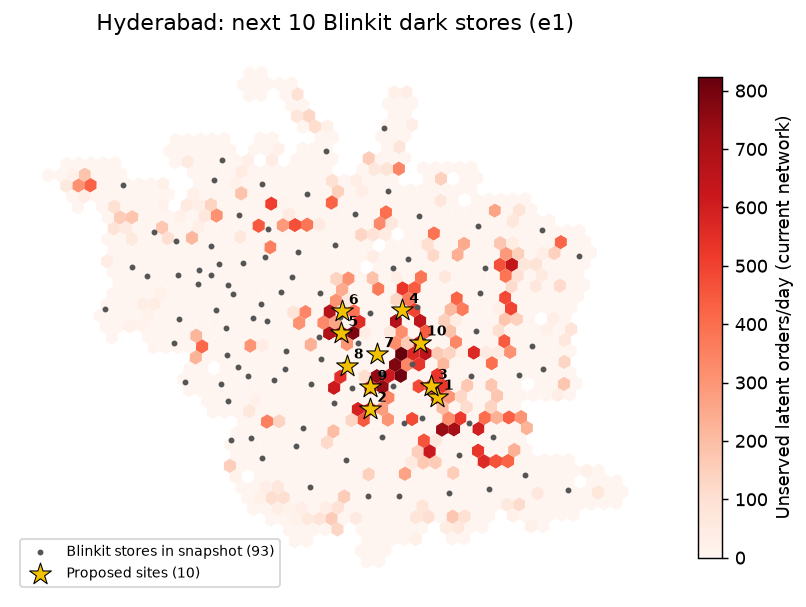

Values plotted in this chart, from the file beside it:
rank, h3, lat, lng, pincode, locality, district, demand_index, adoption_index, site_orders_per_day, incremental_orders_per_day, new_coverage_orders, capacity_relief_orders, cannibalised_share, breakeven_cover, pop_in_reach_uncovered_by_brand, competitor_stores_reaching_hex
1, 8860a25b69fffff, 17.39, 78.52, 500013, Amberpet, Hyderabad, Medchal, 78.9, 78.4, 2094, 2094, 1800, 294, 0.0, 3.89, 69261, 1
2, 8860a25b11fffff, 17.38, 78.47, 500012, Begumbazar, Hyderabad, 78.9, 64.2, 2094, 2094, 1596, 498, 0.0, 3.89, 54315, 1
3, 8860a25b61fffff, 17.39, 78.51, 500013, Amberpet, Hyderabad, Medchal, 77.0, 56.5, 2094, 2094, 933, 1161, 0.0, 3.89, 71671, 4
4, 8860a2596dfffff, 17.45, 78.49, 500003, Secunderabad, Hyderabad, 59.7, 74.6, 2094, 2094, 813, 1282, 0.0, 3.89, 20636, 2
5, 8860a2591dfffff, 17.43, 78.45, 500082, I.M.Colony, Hyderabad, Rangareddy, 87.3, 86.6, 2094, 2094, 0, 2094, 0.0, 3.89, 0, 1
6, 8860a25939fffff, 17.44, 78.45, 500038, Sanjeev Reddy Nagar, Rangareddy, 94.7, 96.5, 2094, 2094, 0, 2094, 0.0, 3.89, 0, 2
7, 8860a2594bfffff, 17.42, 78.47, 500029, Ramakrishna Mutt, Hyderabad, 0.3, 0.1, 2094, 2094, 0, 2094, 0.0, 3.89, 0, 1
8, 8860a2595bfffff, 17.41, 78.45, 500004, Khairatabad, Hyderabad, 92.1, 86.1, 2094, 2094, 0, 2094, 0.0, 3.89, 0, 3
9, 8860a25b3bfffff, 17.39, 78.47, 500004, Khairatabad, Hyderabad, 81.2, 73.6, 2094, 2094, 0, 2094, 0.0, 3.89, 0, 2
10, 8860b52c99fffff, 17.42, 78.5, 500025, Padmaraonagar, Hyderabad, 86.1, 82.3, 2094, 2094, 0, 2094, 0.0, 3.89, 13134, 2
